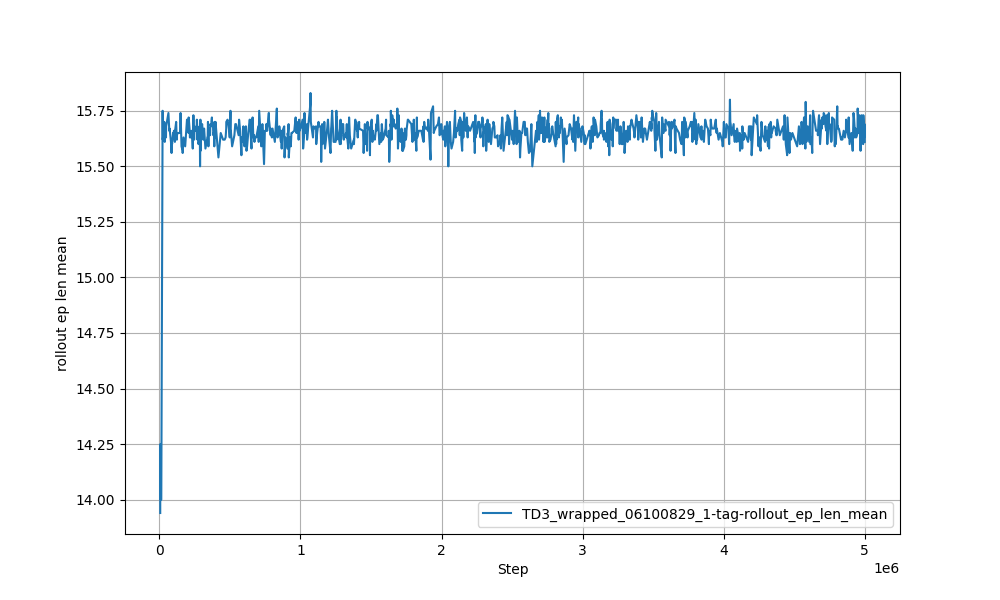

Source data for this figure (header and first rows):
Wall time, Step, Value
1717979422, 6018, 13.94
1717979427, 6462, 14.25
1717979467, 10307, 14.0
1717979501, 13527, 14.0
1717979599, 22957, 15.75
1717979613, 24365, 15.62
1717979714, 34069, 15.69
1717979722, 34855, 15.7
1717979757, 38139, 15.61
1717979786, 40954, 15.66
1717979843, 46444, 15.66
1717979846, 46757, 15.63
1717979860, 48012, 15.68
1717980028, 64146, 15.74
1717980091, 70256, 15.66
1717980114, 72447, 15.67
1717980215, 82153, 15.61
1717980258, 86375, 15.56
1717980284, 88873, 15.61
1717980296, 89962, 15.6
1717980374, 97485, 15.65
1717980395, 99520, 15.64
1717980418, 101712, 15.65
1717980434, 103278, 15.66
1717980504, 109990, 15.61
1717980517, 111244, 15.66
1717980597, 118924, 15.7
1717980620, 121113, 15.65
1717980623, 121427, 15.65
1717980648, 123767, 15.62
1717980657, 124706, 15.64
1717980703, 129089, 15.65
1717980881, 146140, 15.65
1717980924, 150220, 15.74
1717980981, 155534, 15.62
1717980996, 156937, 15.59
1717981077, 164635, 15.57
1717981082, 165104, 15.56
1717981146, 171060, 15.63
1717981279, 182931, 15.59
1717981435, 195608, 15.71
1717981541, 204248, 15.68
1717981546, 204722, 15.7
1717981574, 206915, 15.65
1717981582, 207547, 15.72
1717981674, 215058, 15.66
1717981688, 216154, 15.63
1717981755, 221478, 15.63
1717981774, 223043, 15.65
1717981831, 227746, 15.66
1717981880, 231659, 15.64
1717981935, 236667, 15.58
1717981984, 241213, 15.73
1717982011, 243717, 15.66
1717982038, 246224, 15.62
1717982073, 249513, 15.68
1717982132, 254995, 15.66
1717982218, 262986, 15.66
1717982249, 265804, 15.71
1717982264, 267216, 15.69
... 940 more rows
